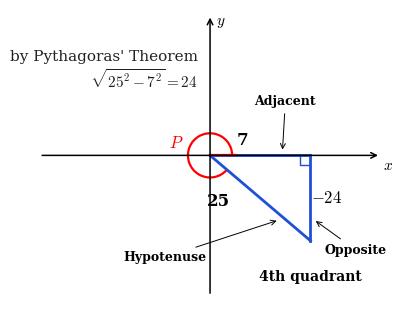

This chart was generated by the following Python code: (Note: this script raises an exception after producing the figure.)
import numpy as np, matplotlib
matplotlib.use('Agg'); import matplotlib.pyplot as plt
from matplotlib.patches import Arc
plt.rcParams.update({'font.family':'serif','font.size':10,'mathtext.fontset':'cm'})
QNAME={1:'1st quadrant',2:'2nd quadrant',3:'3rd quadrant',4:'4th quadrant'}
def quadrant(out, quad, adj, opp, hyp, angle_name=r'$\theta$', derived='hyp', pyth=None, title=None, w=7.2, h=6.2):
    """adj, opp: signed lengths as strings/numbers along x and y; hyp: string. derived: which side came from Pythagoras."""
    sx = 1 if quad in (1,4) else -1; sy = 1 if quad in (1,2) else -1
    a, o = 1.0, 0.85  # drawing proportions
    f, ax = plt.subplots(figsize=(w/2.54*1.6, h/2.54*1.6))
    for s in ('top','right','left','bottom'): ax.spines[s].set_visible(False)
    ax.set_xticks([]); ax.set_yticks([]); ax.set_xlim(-1.75,1.75); ax.set_ylim(-1.45,1.45); ax.set_aspect('equal')
    ax.annotate('', xy=(1.7,0), xytext=(-1.7,0), arrowprops=dict(arrowstyle='->', lw=1.1, color='k'))
    ax.annotate('', xy=(0,1.4), xytext=(0,-1.4), arrowprops=dict(arrowstyle='->', lw=1.1, color='k'))
    ax.text(1.72,-0.14,'$x$',fontsize=11); ax.text(0.06,1.3,'$y$',fontsize=11)
    X, Y = sx*a, sy*o
    ax.plot([0,X],[0,0],color='#1f4fd6',lw=2); ax.plot([X,X],[0,Y],color='#1f4fd6',lw=2); ax.plot([0,X],[0,Y],color='#1f4fd6',lw=2)
    # right-angle mark
    m=0.1; ax.plot([X-sx*m,X-sx*m,X],[0,sy*m,sy*m],color='#1f4fd6',lw=1)
    # angle arc from +x axis to hypotenuse (anticlockwise), red
    th = np.degrees(np.arctan2(Y, X)) % 360
    ax.add_patch(Arc((0,0),0.44,0.44,theta1=0,theta2=th,color='red',lw=1.6))
    ang = np.radians(th*0.5); rr = 0.38 if th < 200 else 0.36
    ax.text(rr*np.cos(ang), rr*np.sin(ang), angle_name, color='red', fontsize=12, ha='center', va='center')
    ax.plot([0,0.26],[0,0],color='red',lw=1.6)
    # labels
    ax.text(X/2 - sx*0.18, -sy*0.15, str(adj), ha='center', va='center', fontsize=12, fontweight='bold')
    ax.text(X + sx*0.16, Y/2, str(opp), ha='center', va='center', fontsize=12, fontweight='bold')
    ax.text(0.3*X - sx*0.22, 0.3*Y + sy*0.2, str(hyp), ha='center', va='center', fontsize=12, fontweight='bold')   # value near the origin end
    ax.text(sx*1.0, sy*1.25, QNAME[quad], ha='center', fontsize=10, fontweight='bold')
    ax.annotate('Adjacent', xy=(X/2 + sx*0.22, -sy*0.03), xytext=(X/2 + sx*0.25, -sy*0.5), ha='center', fontsize=9, fontweight='bold', arrowprops=dict(arrowstyle='->', lw=0.7))
    ax.annotate('Opposite', xy=(X+sx*0.03, Y*0.75), xytext=(X+sx*0.45, Y/2 + sy*0.55), ha='center', fontsize=9, fontweight='bold', arrowprops=dict(arrowstyle='->', lw=0.7))
    ax.annotate('Hypotenuse', xy=(0.72*X - sx*0.03, 0.72*Y + sy*0.03), xytext=(-sx*0.45, sy*1.05), ha='center', fontsize=9, fontweight='bold', arrowprops=dict(arrowstyle='->', lw=0.7))   # arrow lands on the far end
    if pyth: ax.text(-sx*0.12, -sy*0.85, 'by Pythagoras\' Theorem\n'+pyth, ha='right' if sx>0 else 'left', va='center', fontsize=11, color='#222')
    if title: ax.set_title(title, fontsize=10, pad=2)
    plt.savefig(out, dpi=200, bbox_inches='tight'); plt.close()
if __name__ == '__main__':
    quadrant('sk/q_P.png', 4, '7', '$-24$', '25', angle_name='$P$', pyth=r'$\sqrt{25^2-7^2}=24$')
    quadrant('sk/q_Q.png', 4, '5', '$-12$', '13', angle_name='$Q$', pyth=r'$\sqrt{13^2-12^2}=5$')
    quadrant('sk/q_th.png', 1, '3', '1', r'$\sqrt{10}$', angle_name=r'$\theta$', pyth=r'$\sqrt{3^2+1^2}=\sqrt{10}$')
    quadrant('sk/q_18.png', 1, r'$\sqrt{1-p^2}$', '$p$', '1', angle_name=r'$18^\circ$', pyth=r'$\sqrt{1^2-p^2}$')
    print('ok')
